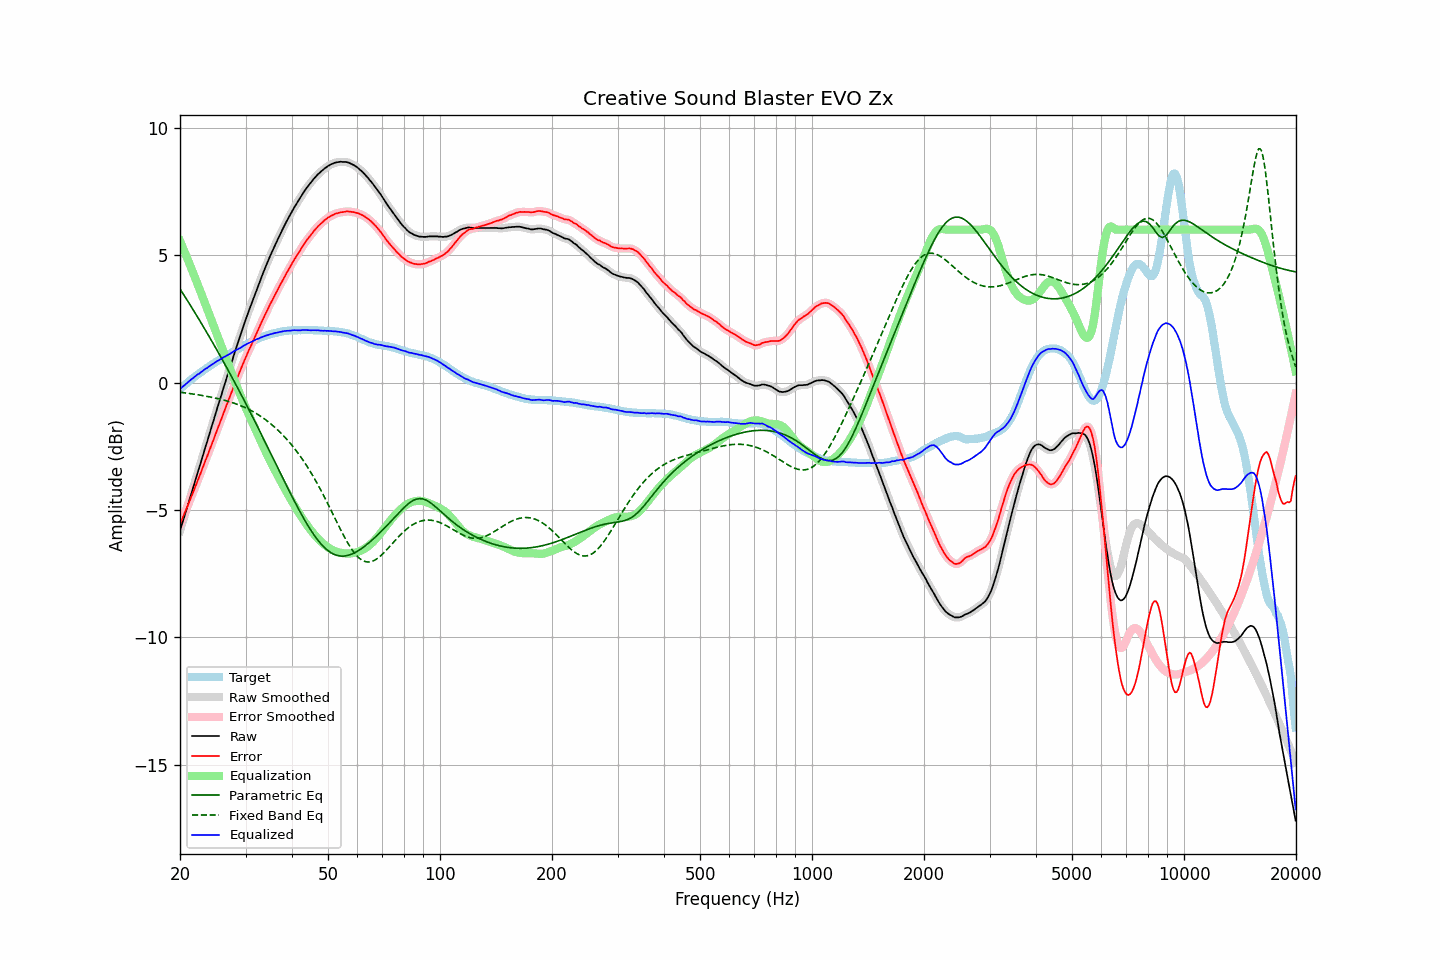

Values plotted in this chart, from the file beside it:
frequency, raw, error, smoothed, error_smoothed, equalization, parametric_eq, fixed_band_eq, equalized_raw, equalized_smoothed, target
20.00, -5.81, -5.56, -5.81, -5.55, 5.56, 3.68, -0.38, -0.26, -0.26, -0.26
20.20, -5.60, -5.41, -5.61, -5.41, 5.41, 3.58, -0.39, -0.20, -0.20, -0.20
20.40, -5.40, -5.25, -5.40, -5.26, 5.26, 3.48, -0.40, -0.15, -0.15, -0.15
20.61, -5.20, -5.11, -5.20, -5.11, 5.11, 3.38, -0.40, -0.09, -0.09, -0.09
20.81, -4.99, -4.95, -4.99, -4.96, 4.95, 3.28, -0.41, -0.04, -0.04, -0.04
21.02, -4.78, -4.80, -4.78, -4.80, 4.80, 3.18, -0.42, 0.01, 0.02, 0.02
21.23, -4.57, -4.64, -4.58, -4.64, 4.64, 3.08, -0.43, 0.07, 0.07, 0.07
21.44, -4.36, -4.48, -4.37, -4.49, 4.49, 2.98, -0.44, 0.13, 0.12, 0.12
21.66, -4.17, -4.34, -4.16, -4.33, 4.33, 2.87, -0.45, 0.16, 0.17, 0.17
21.87, -3.95, -4.17, -3.95, -4.17, 4.17, 2.77, -0.46, 0.22, 0.22, 0.22
22.09, -3.74, -4.01, -3.74, -4.01, 4.01, 2.67, -0.47, 0.27, 0.27, 0.27
22.31, -3.53, -3.85, -3.54, -3.85, 3.85, 2.56, -0.48, 0.32, 0.31, 0.32
22.54, -3.34, -3.69, -3.33, -3.69, 3.69, 2.46, -0.49, 0.35, 0.36, 0.36
22.76, -3.12, -3.53, -3.12, -3.53, 3.53, 2.35, -0.50, 0.40, 0.40, 0.41
22.99, -2.92, -3.36, -2.91, -3.36, 3.36, 2.25, -0.51, 0.45, 0.45, 0.45
23.22, -2.71, -3.20, -2.71, -3.20, 3.20, 2.14, -0.52, 0.50, 0.50, 0.50
23.45, -2.49, -3.03, -2.50, -3.04, 3.04, 2.04, -0.53, 0.54, 0.54, 0.54
23.69, -2.30, -2.88, -2.29, -2.87, 2.87, 1.93, -0.54, 0.58, 0.58, 0.58
23.92, -2.08, -2.71, -2.08, -2.71, 2.71, 1.82, -0.56, 0.63, 0.63, 0.62
24.16, -1.87, -2.55, -1.88, -2.55, 2.54, 1.71, -0.57, 0.67, 0.67, 0.67
24.40, -1.66, -2.38, -1.67, -2.38, 2.38, 1.60, -0.58, 0.72, 0.71, 0.71
24.65, -1.47, -2.22, -1.46, -2.21, 2.21, 1.49, -0.60, 0.75, 0.75, 0.75
24.89, -1.25, -2.04, -1.25, -2.04, 2.05, 1.38, -0.61, 0.79, 0.79, 0.79
25.14, -1.04, -1.87, -1.05, -1.88, 1.88, 1.27, -0.62, 0.84, 0.83, 0.83
25.39, -0.84, -1.71, -0.84, -1.71, 1.71, 1.16, -0.64, 0.87, 0.87, 0.87
25.65, -0.64, -1.55, -0.64, -1.55, 1.55, 1.05, -0.65, 0.91, 0.91, 0.91
25.91, -0.44, -1.39, -0.43, -1.38, 1.38, 0.94, -0.67, 0.94, 0.95, 0.95
26.16, -0.22, -1.21, -0.23, -1.21, 1.21, 0.82, -0.68, 0.99, 0.99, 0.99
26.43, -0.03, -1.05, -0.03, -1.05, 1.05, 0.71, -0.70, 1.02, 1.02, 1.02
26.69, 0.18, -0.88, 0.18, -0.88, 0.88, 0.59, -0.72, 1.06, 1.06, 1.06
26.96, 0.37, -0.72, 0.37, -0.72, 0.72, 0.48, -0.74, 1.09, 1.09, 1.10
27.23, 0.57, -0.55, 0.57, -0.56, 0.55, 0.36, -0.76, 1.12, 1.13, 1.13
27.50, 0.77, -0.39, 0.78, -0.39, 0.39, 0.25, -0.78, 1.16, 1.16, 1.16
27.77, 0.98, -0.23, 0.98, -0.22, 0.23, 0.13, -0.80, 1.21, 1.20, 1.20
28.05, 1.18, -0.06, 1.17, -0.06, 0.07, 0.01, -0.82, 1.24, 1.24, 1.23
28.33, 1.37, 0.09, 1.37, 0.09, -0.09, -0.11, -0.84, 1.28, 1.27, 1.27
28.62, 1.55, 0.24, 1.56, 0.25, -0.25, -0.23, -0.86, 1.30, 1.31, 1.31
28.90, 1.75, 0.40, 1.75, 0.40, -0.40, -0.35, -0.89, 1.34, 1.34, 1.35
29.19, 1.94, 0.56, 1.94, 0.55, -0.56, -0.47, -0.91, 1.38, 1.38, 1.38
29.48, 2.13, 0.71, 2.13, 0.71, -0.71, -0.59, -0.94, 1.42, 1.42, 1.42
29.78, 2.31, 0.86, 2.31, 0.86, -0.85, -0.71, -0.97, 1.46, 1.46, 1.46
30.08, 2.49, 1.01, 2.49, 1.01, -1.00, -0.83, -1.00, 1.49, 1.49, 1.48
30.38, 2.67, 1.15, 2.67, 1.15, -1.15, -0.95, -1.03, 1.53, 1.53, 1.52
30.68, 2.85, 1.29, 2.84, 1.29, -1.29, -1.08, -1.06, 1.56, 1.56, 1.55
30.99, 3.01, 1.42, 3.02, 1.43, -1.43, -1.20, -1.09, 1.58, 1.59, 1.59
31.30, 3.18, 1.56, 3.18, 1.56, -1.57, -1.33, -1.12, 1.61, 1.61, 1.62
31.61, 3.35, 1.71, 3.36, 1.71, -1.71, -1.45, -1.16, 1.65, 1.65, 1.65
31.93, 3.52, 1.85, 3.52, 1.85, -1.85, -1.58, -1.20, 1.68, 1.68, 1.68
32.24, 3.70, 1.99, 3.69, 1.99, -1.99, -1.70, -1.23, 1.71, 1.71, 1.71
32.57, 3.85, 2.12, 3.86, 2.13, -2.13, -1.83, -1.27, 1.73, 1.73, 1.73
32.89, 4.03, 2.26, 4.02, 2.26, -2.27, -1.96, -1.32, 1.76, 1.76, 1.76
33.22, 4.19, 2.41, 4.19, 2.40, -2.40, -2.08, -1.36, 1.78, 1.78, 1.78
33.55, 4.35, 2.54, 4.35, 2.54, -2.54, -2.21, -1.40, 1.81, 1.81, 1.81
33.89, 4.51, 2.68, 4.50, 2.68, -2.67, -2.34, -1.45, 1.83, 1.83, 1.83
34.23, 4.65, 2.81, 4.66, 2.81, -2.80, -2.47, -1.50, 1.85, 1.85, 1.84
34.57, 4.81, 2.93, 4.81, 2.94, -2.93, -2.60, -1.54, 1.87, 1.87, 1.87
34.92, 4.95, 3.06, 4.95, 3.06, -3.06, -2.73, -1.60, 1.89, 1.89, 1.89
35.27, 5.09, 3.19, 5.10, 3.19, -3.19, -2.85, -1.65, 1.91, 1.91, 1.91
35.62, 5.23, 3.31, 5.24, 3.31, -3.31, -2.98, -1.70, 1.92, 1.92, 1.93
35.97, 5.38, 3.43, 5.37, 3.43, -3.43, -3.11, -1.76, 1.94, 1.94, 1.94
... 635 more rows
